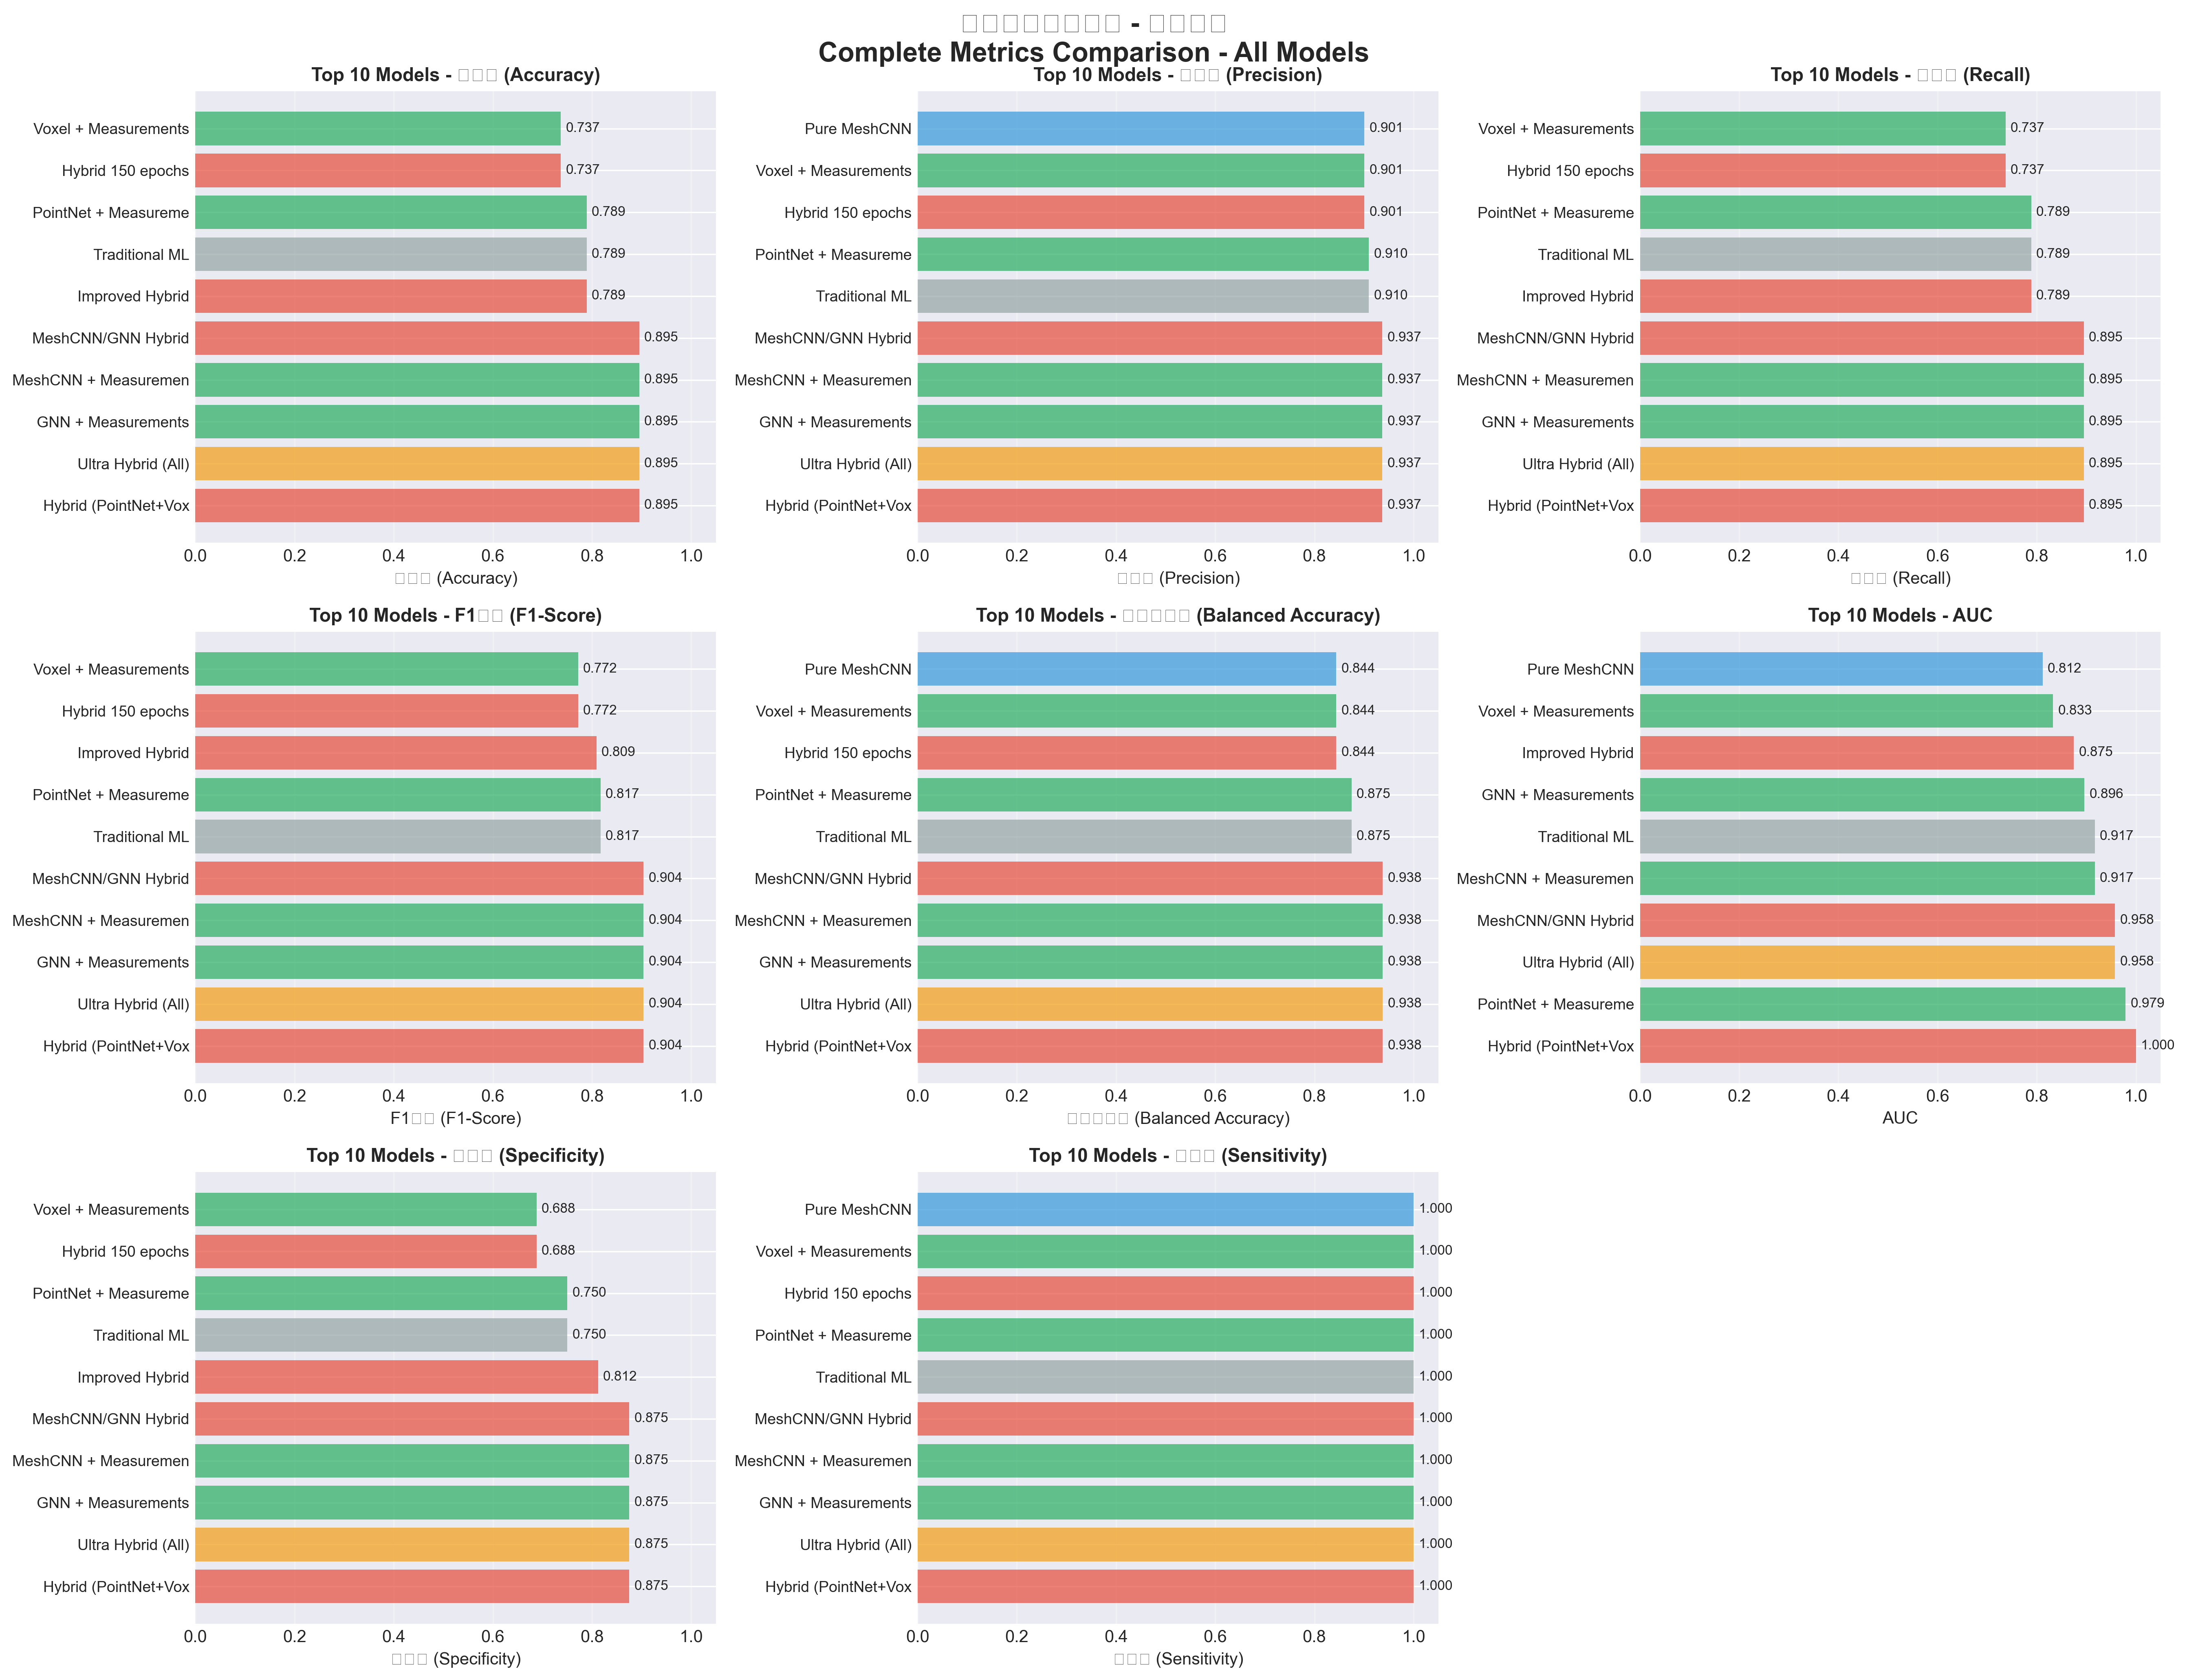

Source data for this figure (header and first rows):
Model, Category, 準確率?Accuracy, 精確率?Precision, 召回率?Recall, F1分數?F1-Score, 平衡準確率?Balanced Acc, AUC, 特異度?Specificity, 敏感度?Sensitivity
Hybrid (PointNet+Voxel+Meas), Hybrid, 0.895, 0.937, 0.895, 0.904, 0.938, 1.000, 0.875, 1.000
Ultra Hybrid (All), Ultra Hybrid, 0.895, 0.937, 0.895, 0.904, 0.938, 0.958, 0.875, 1.000
GNN + Measurements, With Measurements, 0.895, 0.937, 0.895, 0.904, 0.938, 0.896, 0.875, 1.000
MeshCNN + Measurements, With Measurements, 0.895, 0.937, 0.895, 0.904, 0.938, 0.917, 0.875, 1.000
MeshCNN/GNN Hybrid, Hybrid, 0.895, 0.937, 0.895, 0.904, 0.938, 0.958, 0.875, 1.000
Improved Hybrid, Hybrid, 0.789, 0.845, 0.789, 0.809, 0.740, 0.875, 0.812, 0.667
Traditional ML, Traditional, 0.789, 0.910, 0.789, 0.817, 0.875, 0.917, 0.750, 1.000
PointNet + Measurements, With Measurements, 0.789, 0.910, 0.789, 0.817, 0.875, 0.979, 0.750, 1.000
Hybrid 150 epochs, Hybrid, 0.737, 0.901, 0.737, 0.772, 0.844, 0.729, 0.688, 1.000
Voxel + Measurements, With Measurements, 0.737, 0.901, 0.737, 0.772, 0.844, 0.833, 0.688, 1.000
Pure MeshCNN, Pure, 0.737, 0.901, 0.737, 0.772, 0.844, 0.812, 0.688, 1.000
Pure Voxel CNN, Pure, 0.632, 0.739, 0.632, 0.674, 0.510, 0.438, 0.688, 0.333
Pure GNN, Pure, 0.632, 0.739, 0.632, 0.674, 0.510, 0.583, 0.688, 0.333
Pure PointNet, Pure, 0.632, 0.739, 0.632, 0.674, 0.510, 0.667, 0.688, 0.333
